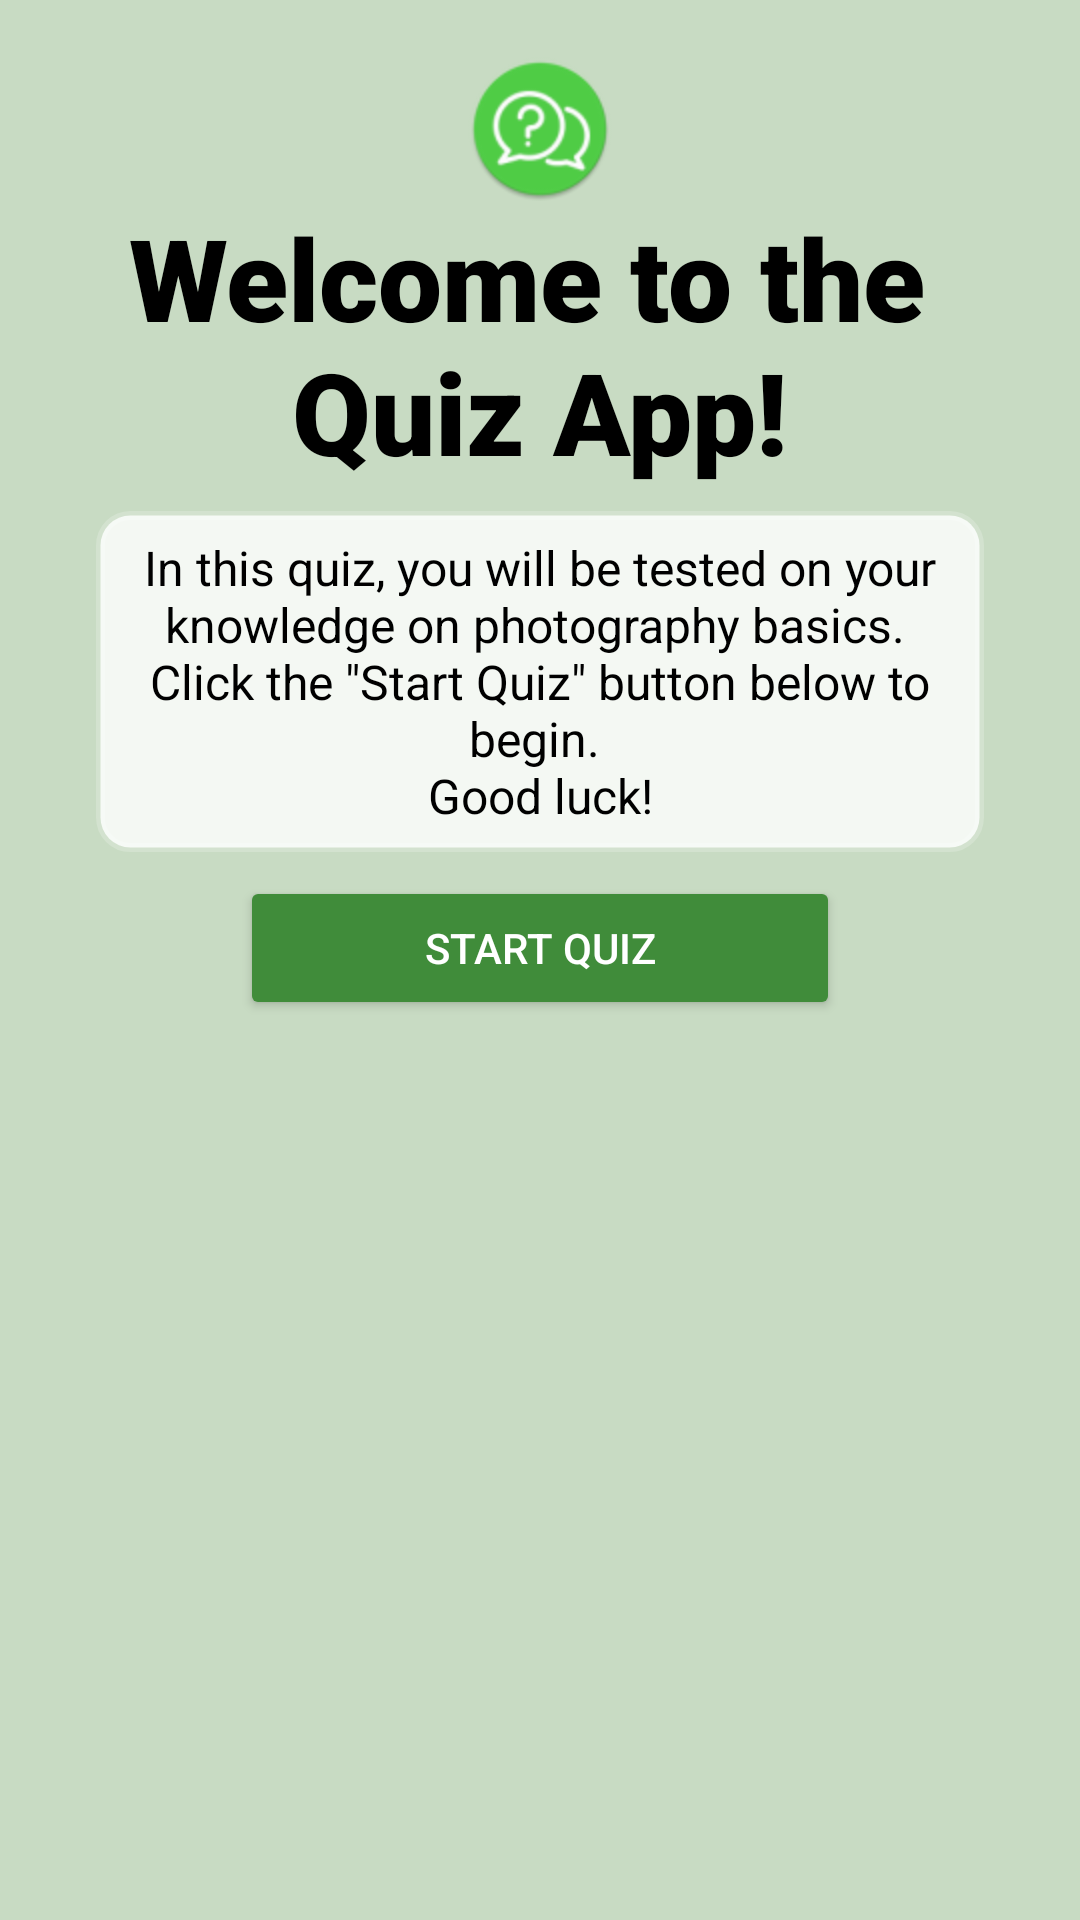

Produce the Android XML layout that renders to this screen, including the resource entries it uses.
<!-- AndroidManifest.xml: application theme AppTheme -->
<!-- res/layout/activity_start_.xml -->
<?xml version="1.0" encoding="utf-8"?>
<ScrollView
    xmlns:android="http://schemas.android.com/apk/res/android"
    xmlns:app="http://schemas.android.com/apk/res-auto"
    xmlns:tools="http://schemas.android.com/tools"
    android:layout_width="match_parent"
    android:layout_height="match_parent"
    android:background="@color/backgroundColor"
    android:orientation="vertical"
    tools:context="com.example.android.projectquizapp.Start_Activity">
    <LinearLayout
        android:layout_width="match_parent"
        android:layout_height="wrap_content"
        android:orientation="vertical">
        <TextView
            android:layout_width="match_parent"
            android:layout_height="0dp"
            android:layout_weight="4"/>
        <LinearLayout
            android:layout_width="match_parent"
            android:layout_height="wrap_content"
            android:orientation="vertical">
            <RelativeLayout
                android:layout_width="match_parent"
                android:layout_height="wrap_content">
                <ImageView
                    android:layout_width="wrap_content"
                    android:layout_height="wrap_content"
                    android:layout_centerHorizontal="true"
                    android:src="@mipmap/ic_launcher"/>
            </RelativeLayout>
            <TextView
                android:layout_width="match_parent"
                android:layout_height="wrap_content"
                android:layout_marginHorizontal="16dp"
                android:fontFamily="sans-serif-black"
                android:text="@string/introduction_welcome"
                android:textAlignment="center"
                android:textColor="@android:color/black"
                android:textSize="38sp"/>
            <TextView
                android:layout_width="match_parent"
                android:layout_height="wrap_content"
                android:layout_marginHorizontal="32dp"
                android:layout_marginVertical="8dp"
                android:background="@drawable/layout_bg"
                android:fontFamily="sans-serif"
                android:padding="8dp"
                android:text="@string/introduction_about_quiz"
                android:textAlignment="center"
                android:textColor="@android:color/black"
                android:textSize="16sp"/>
            <Button
                android:id="@+id/submit_button"
                android:layout_width="match_parent"
                android:layout_height="wrap_content"
                android:layout_marginHorizontal="80dp"
                android:backgroundTint="@color/colorPrimaryDark"
                android:onClick="startQuiz"
                android:text="Start Quiz"
                android:textColor="@android:color/white"/>
        </LinearLayout>
        <TextView
            android:layout_width="match_parent"
            android:layout_height="0dp"
            android:layout_weight="4"/>
    </LinearLayout>
</ScrollView>
<!-- resources referenced by this layout -->
<resources>
  <color name="backgroundColor">#c8dbc3</color>
  <color name="colorPrimaryDark">#408c3a</color>
  <!-- drawable layout_bg (drawable) -->
  <?xml version="1.0" encoding="utf-8"?>
  <shape xmlns:android="http://schemas.android.com/apk/res/android">
      <solid android:color="#ccffffff"/>
      <stroke android:width="3dp" android:color="#33ffffff" />
      <corners android:radius="10dp"/>
      <padding android:left="0dp" android:top="0dp" android:right="0dp" android:bottom="0dp" />
  </shape>
  <!-- mipmap ic_launcher: png bitmap (mipmap-hdpi, 4826 bytes) -->
  <string name="introduction_about_quiz">In this quiz, you will be tested on your knowledge on photography basics. \nClick the \"Start Quiz\" button below to begin. \nGood luck!</string>
  <string name="introduction_welcome">Welcome to the \nQuiz App!</string>
  <style name="AppTheme" parent="Theme.AppCompat.Light.NoActionBar">
          <item name="colorPrimary">@color/colorPrimary</item>
          <item name="colorPrimaryDark">@color/colorPrimaryDark</item>
          <item name="colorAccent">@color/colorAccent</item>
      </style>
  <color name="colorPrimary">#50ce46</color>
  <color name="colorAccent">#ffc054</color>
</resources>
